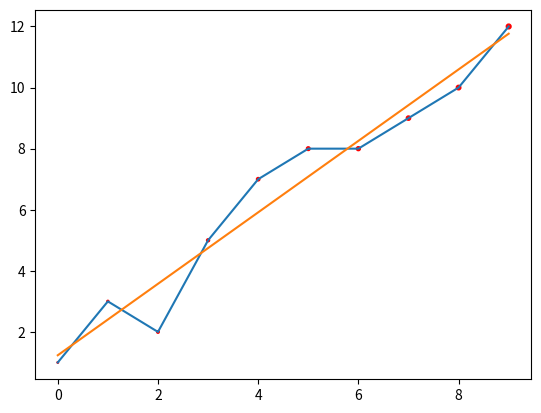

The matplotlib source for this figure:
import numpy as np
import matplotlib . pyplot as plt
x = np.array([0, 1, 2, 3, 4, 5, 6, 7, 8, 9])
y = np.array([1, 3, 2, 5, 7, 8, 8, 9, 10, 12])
x_ = np.mean(x)
y_ = np.mean(y)
B1 = np.sum((x-x_)*(y-y_))/np.sum(np.power(x-x_, 2))
B0 = y_ - (B1*x_)
print(B1)
print(B0)
y1 = B0 + (B1*x)
plt.scatter(x,y,y1, color='red')
plt.plot(x,y,y1)
plt.show()

